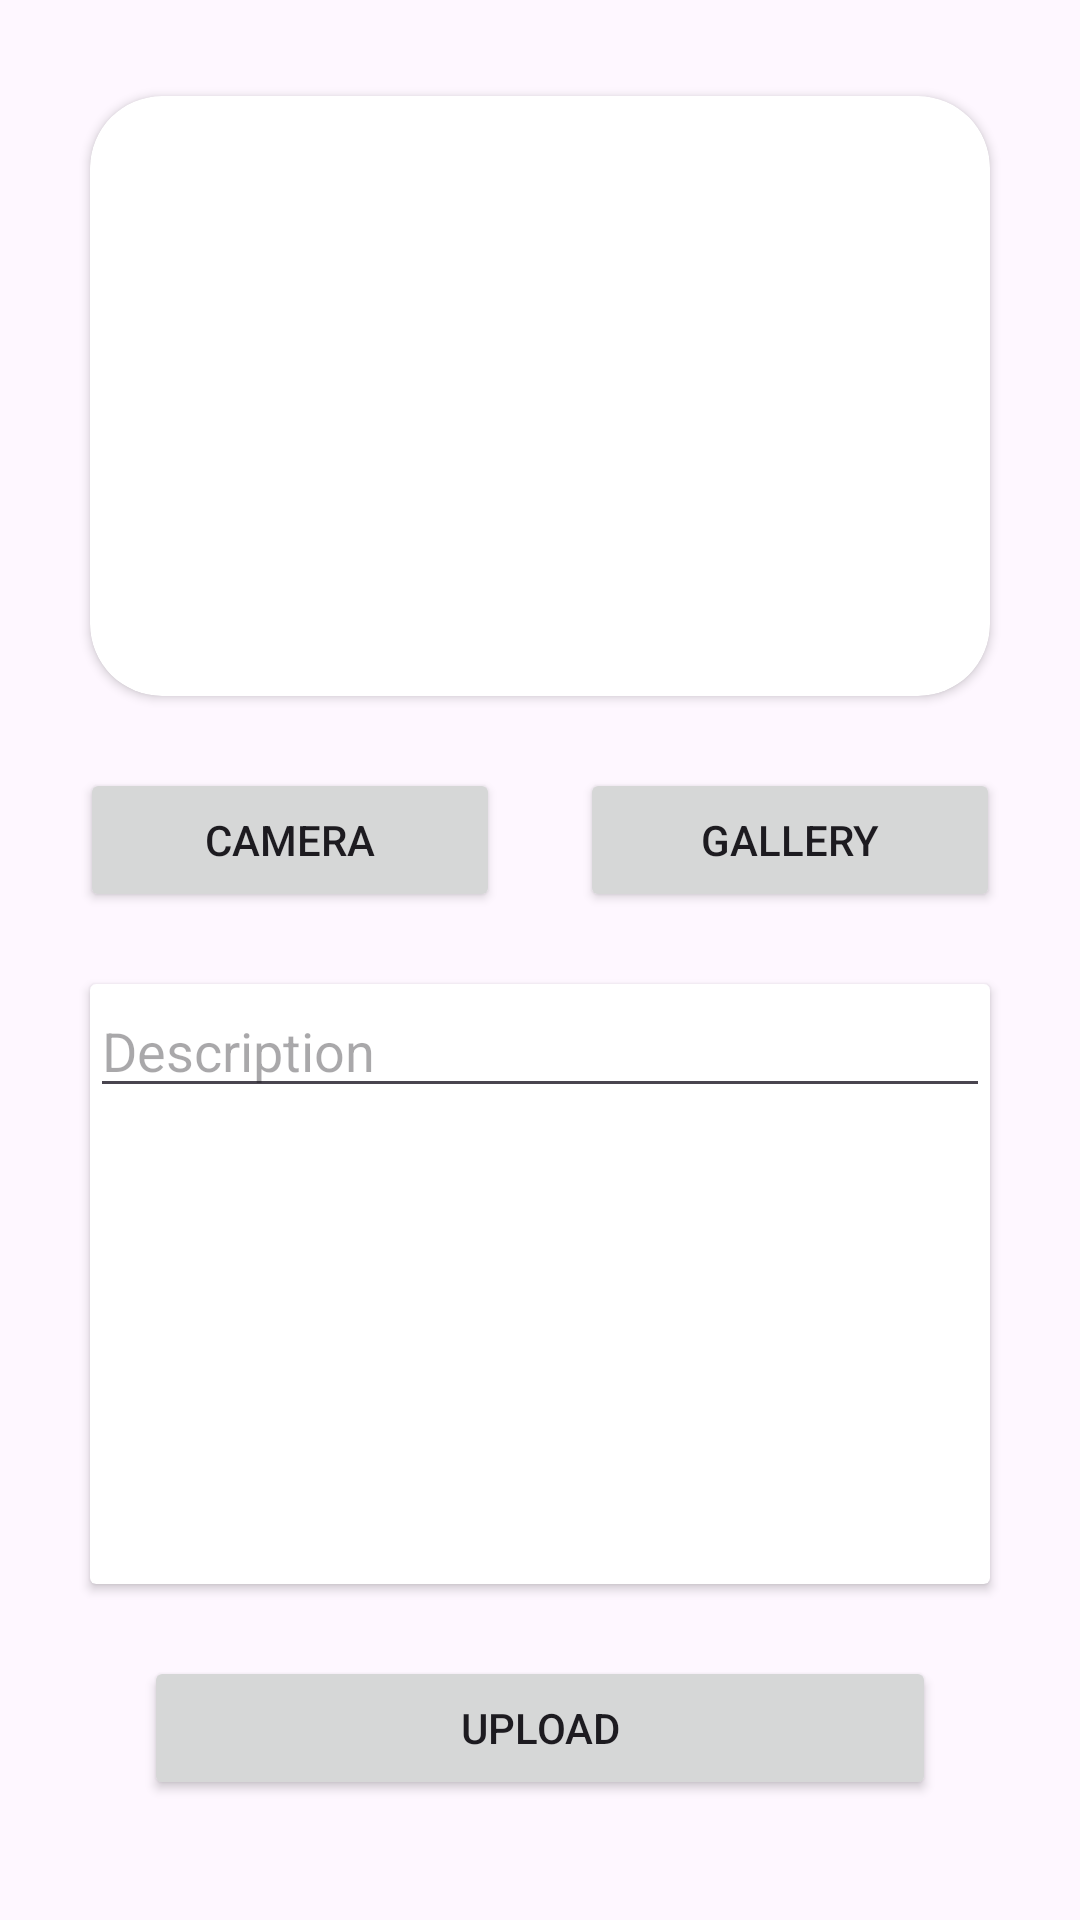

Reconstruct the res/layout file that produces this screen, plus the resources it refers to.
<!-- AndroidManifest.xml: application theme Theme.StoryApp -->
<!-- res/layout/activity_add_story.xml -->
<?xml version="1.0" encoding="utf-8"?>
<androidx.constraintlayout.widget.ConstraintLayout xmlns:android="http://schemas.android.com/apk/res/android"
    xmlns:app="http://schemas.android.com/apk/res-auto"
    xmlns:tools="http://schemas.android.com/tools"
    android:layout_width="match_parent"
    android:layout_height="match_parent"
    tools:context=".ui.activity.AddStoryActivity">

    <androidx.cardview.widget.CardView
        android:id="@+id/cardView"
        android:layout_width="300dp"
        android:layout_height="200dp"
        android:layout_marginTop="32dp"
        app:cardCornerRadius="24dp"
        app:layout_constraintEnd_toEndOf="parent"
        app:layout_constraintStart_toStartOf="parent"
        app:layout_constraintTop_toTopOf="parent">

        <ImageView
            android:id="@+id/ivUpload"
            android:layout_width="match_parent"
            android:layout_height="match_parent"
            android:contentDescription="@string/image_view_upload" />

    </androidx.cardview.widget.CardView>

    <Button
        android:id="@+id/btnCamera"
        android:layout_width="140dp"
        android:layout_height="wrap_content"
        android:layout_marginTop="24dp"
        android:text="@string/camera_button_text"
        app:layout_constraintEnd_toStartOf="@+id/btnGallery"
        app:layout_constraintStart_toStartOf="parent"
        app:layout_constraintTop_toBottomOf="@+id/cardView" />

    <Button
        android:id="@+id/btnGallery"
        android:layout_width="140dp"
        android:layout_height="wrap_content"
        android:layout_marginTop="24dp"
        android:text="@string/gallery_button_text"
        app:layout_constraintEnd_toEndOf="parent"
        app:layout_constraintStart_toEndOf="@id/btnCamera"
        app:layout_constraintTop_toBottomOf="@+id/cardView" />

    <androidx.cardview.widget.CardView
        android:id="@+id/cardView2"
        android:layout_width="300dp"
        android:layout_height="200dp"
        android:layout_marginTop="24dp"
        app:layout_constraintEnd_toEndOf="parent"
        app:layout_constraintStart_toStartOf="parent"
        app:layout_constraintTop_toBottomOf="@+id/btnCamera">

        <EditText
            android:id="@+id/etDescription"
            android:layout_width="match_parent"
            android:layout_height="wrap_content"
            android:layout_gravity="start|top"
            android:autofillHints="Description"
            android:hint="@string/description"
            android:inputType="text" />

    </androidx.cardview.widget.CardView>

    <Button
        android:id="@+id/btnUpload"
        android:layout_width="match_parent"
        android:layout_height="wrap_content"
        android:layout_marginHorizontal="48dp"
        android:layout_marginTop="24dp"
        android:text="@string/upload_button_text"
        app:layout_constraintTop_toBottomOf="@+id/cardView2"
        tools:layout_editor_absoluteX="48dp" />

</androidx.constraintlayout.widget.ConstraintLayout>
<!-- resources referenced by this layout -->
<resources>
  <string name="camera_button_text">Camera</string>
  <string name="description">Description</string>
  <string name="gallery_button_text">Gallery</string>
  <string name="image_view_upload">Image View Upload</string>
  <string name="upload_button_text">Upload</string>
  <style name="Theme.StoryApp" parent="Base.Theme.StoryApp" />
  <style name="Base.Theme.StoryApp" parent="Theme.Material3.DayNight.NoActionBar">
          
          
  
          <item name="android:windowActivityTransitions">true</item>
          <item name="android:windowEnterTransition">@android:transition/explode</item>
          <item name="android:windowExitTransition">@android:transition/explode</item>
      </style>
</resources>
